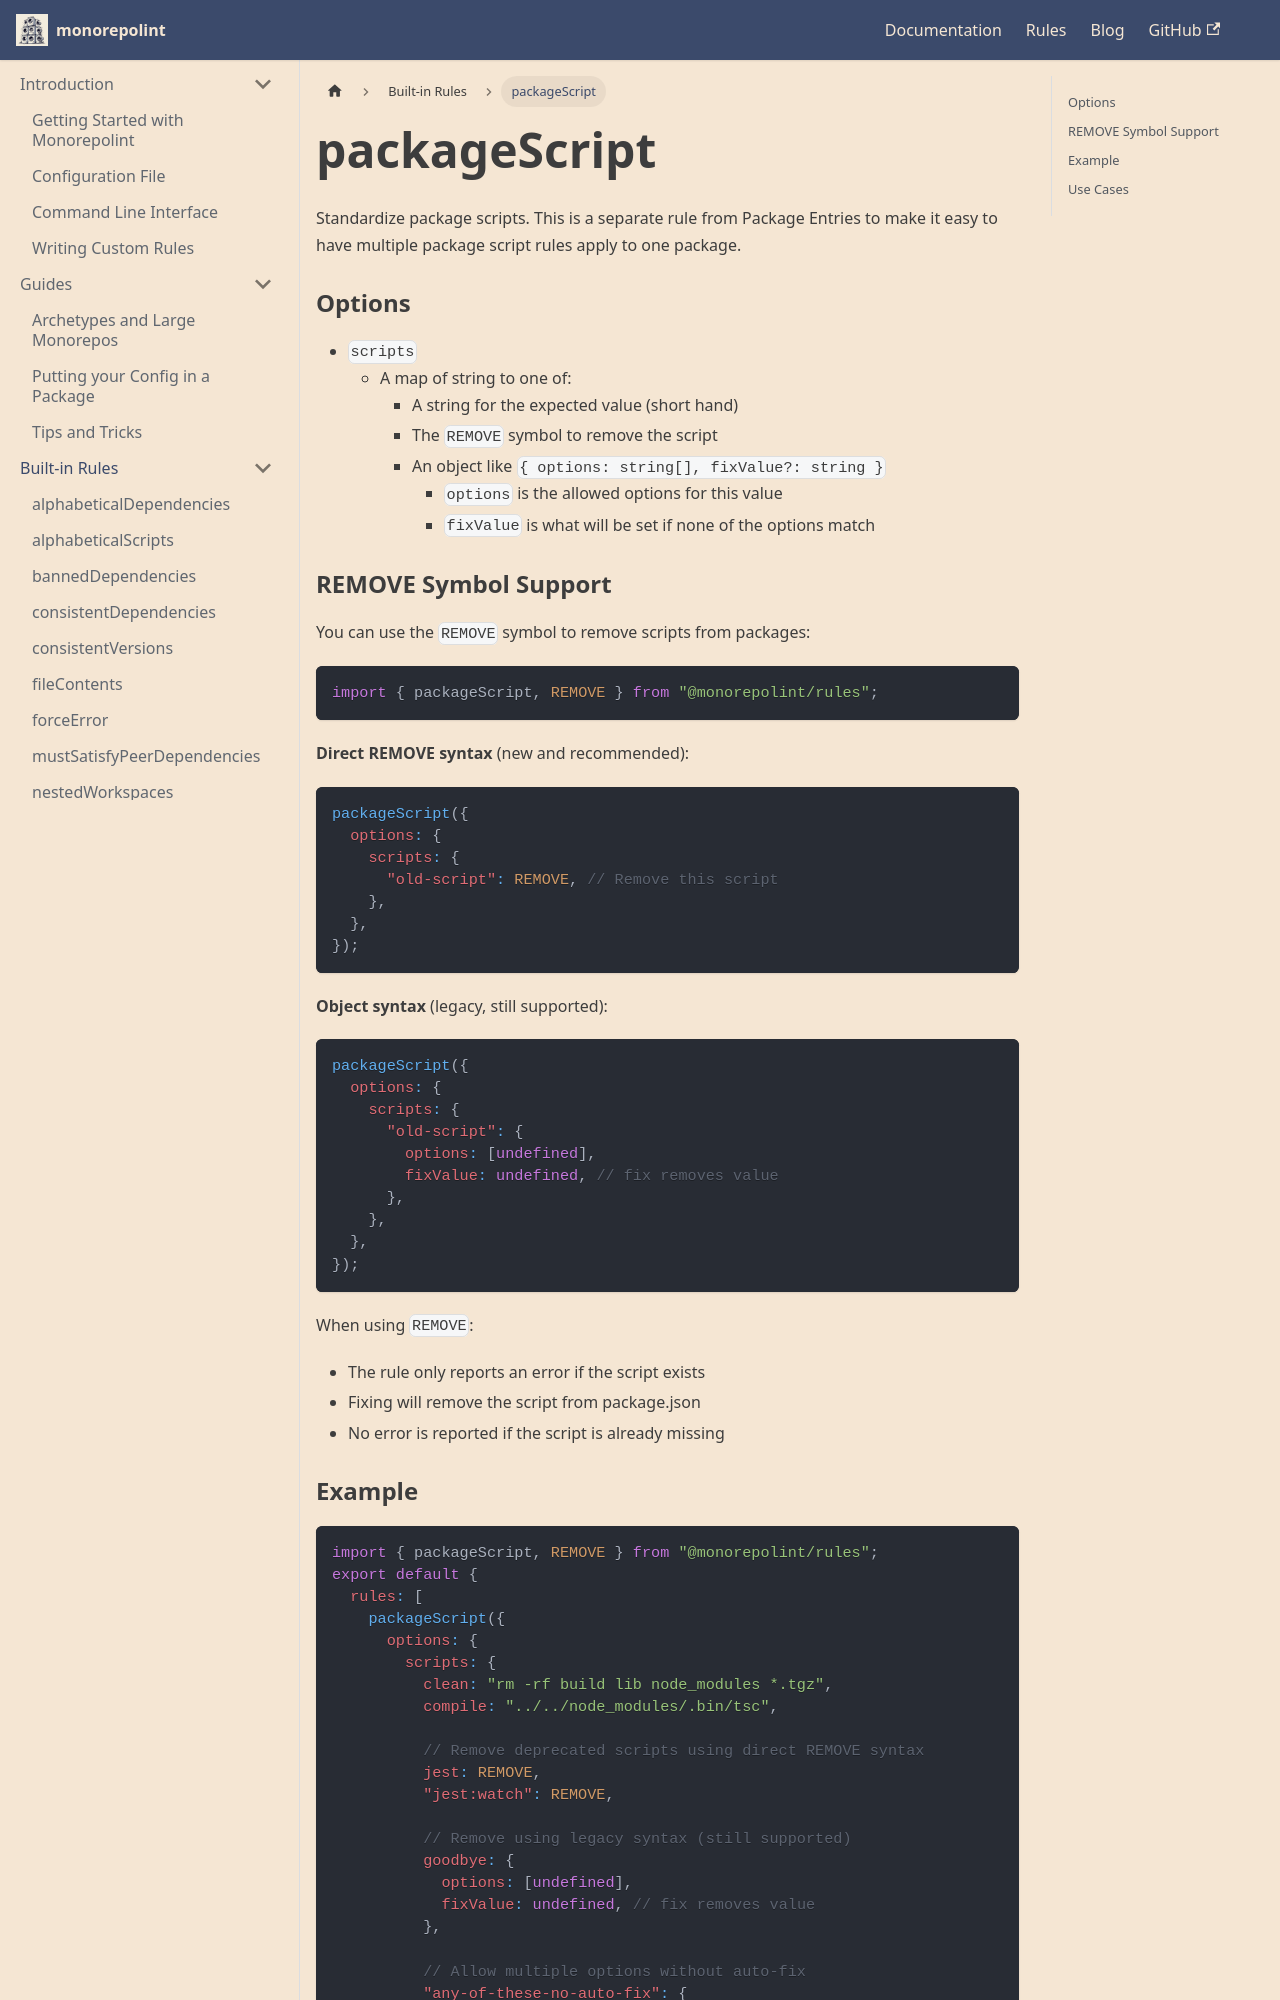

repository: monorepolint/monorepolint · page: docs/rules/package-script/index.html · generator: docusaurus

---
title: packageScript
---

Standardize package scripts. This is a separate rule from Package Entries to make it easy to have multiple package script rules apply to one package.

### Options

- `scripts`
  - A map of string to one of:
    - A string for the expected value (short hand)
    - The `REMOVE` symbol to remove the script
    - An object like `{ options: string[], fixValue?: string }`
      - `options` is the allowed options for this value
      - `fixValue` is what will be set if none of the options match

### REMOVE Symbol Support

You can use the `REMOVE` symbol to remove scripts from packages:

```js
import { packageScript, REMOVE } from "@monorepolint/rules";
```

**Direct REMOVE syntax** (new and recommended):

```js
packageScript({
  options: {
    scripts: {
      "old-script": REMOVE, // Remove this script
    },
  },
});
```

**Object syntax** (legacy, still supported):

```js
packageScript({
  options: {
    scripts: {
      "old-script": {
        options: [undefined],
        fixValue: undefined, // fix removes value
      },
    },
  },
});
```

When using `REMOVE`:

- The rule only reports an error if the script exists
- Fixing will remove the script from package.json
- No error is reported if the script is already missing
